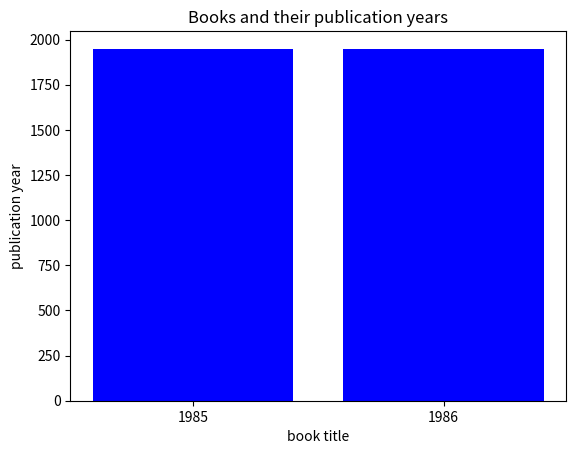

Here is the Python script that generated this plot:
from dataclasses import dataclass
import matplotlib.pyplot as plt

@dataclass
class Book:
    title: str
    author: str
    year: str
    isbn: str

    def __init__(self, title, author, year, isbn):
        self.title = title
        self.author = author
        self.year = year
        self.isbn = isbn 

    def display_details(self):
        return f"Title: {self.title}, Author: {self.author}, Year: {self.year}, ISBN: {self.isbn}"


book = Book(title="1984", author="Geoge Orrwell", year=1949, isbn="123-456-78")
print(book.display_details())

class Library:
    def __init__(self):
        self.books = []
    
    def add_book(self, book):
        self.books.append(book)
    
    def remove_book_by_isbn(self, isbn):
        self.books = [book for book in self.books if book.isbn != isbn]

    def display_all_books(self):
        for book in self.books:
            print(book.display_details())

library = Library()
book1 = Book(title="1985", author="Muslim Uwi", year=1949, isbn="123-456-708")
book2 = Book(title="1986", author="Ahmed adit", year=1949, isbn="123-456-789")

library.add_book(book1)
library.add_book(book2)

library.display_all_books()

library.remove_book_by_isbn("123-456-789")
library.display_all_books()

class Person:
    def __init__(self, name, age):
        self.name = name
        self.age = age
    
    def display_details(self):
        return f"Name: {self.name}, Age: {self.age}"


class Student(Person):
    def __init__(self, name, age, student_id):
        super().__init__(name, age)
        self.student_id = student_id

    def display_details(self):
        return f"Name: {self.name}, Age: {self.age}, Student ID: {self.student_id}"


person = Person(name="Alice", age=30)
student = Student(name="Alice", age=30, student_id="S12345")

print(person.display_details())
print(student.display_details())


book_years = [book1.year, book2.year]
book_titles = [book1.title, book2.title]
plt.figure(figure=(10, 6))
plt.bar(book_titles, book_years, color="blue")

plt.xlabel("book title")
plt.ylabel("publication year")
plt.title("Books and their publication years")

plt.show()
